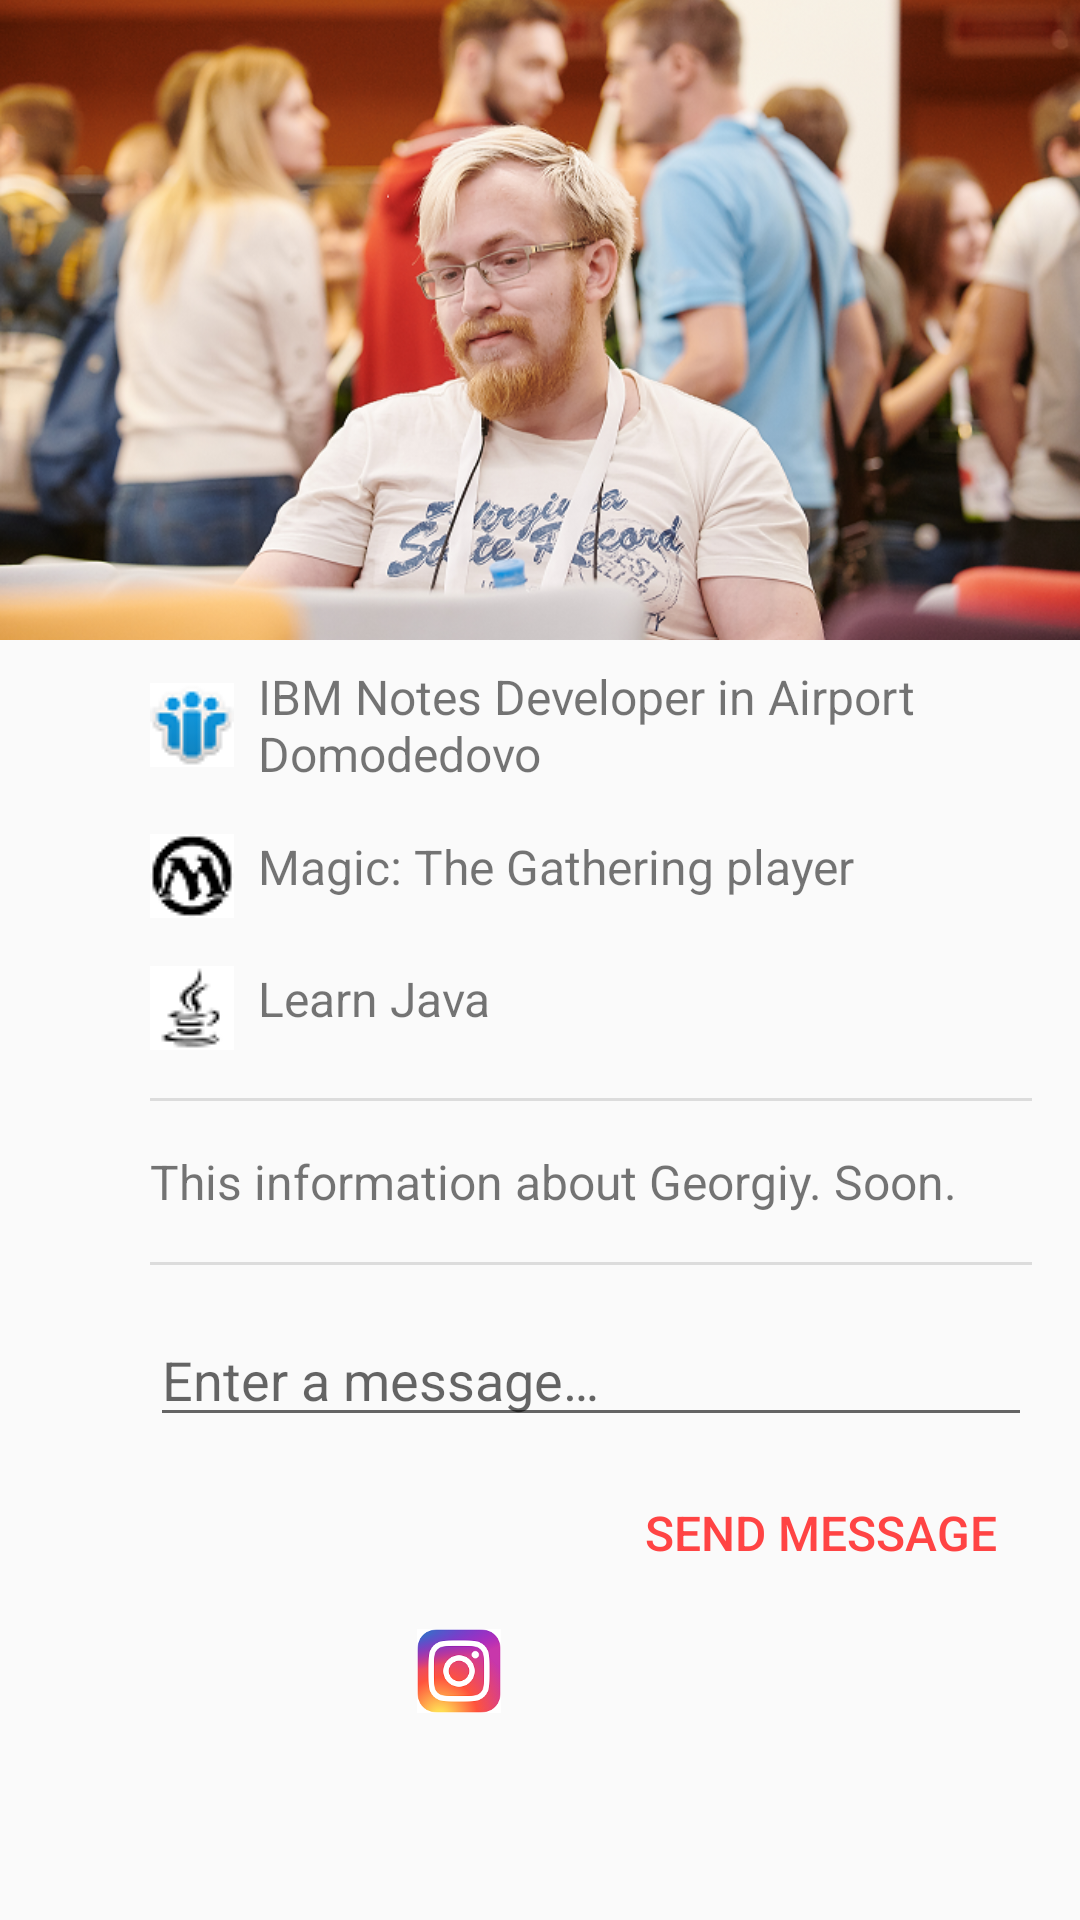

Write the Android layout XML for this screen, with the resource values it uses.
<!-- AndroidManifest.xml: application theme AppTheme -->
<!-- res/layout/activity_about_app.xml -->
<?xml version="1.0" encoding="utf-8"?>
<LinearLayout xmlns:android="http://schemas.android.com/apk/res/android"
    xmlns:tools="http://schemas.android.com/tools"
    android:layout_width="match_parent"
    android:layout_height="match_parent"
    android:orientation="vertical"
    tools:context=".AboutAppActivity">

    <ImageView
        android:layout_width="match_parent"
        android:layout_height="0dp"
        android:layout_gravity="top"
        android:layout_weight="1"
        android:contentDescription="@string/descr_my_photo"
        android:scaleType="centerCrop"
        android:src="@drawable/my_photo" />

    <ScrollView
        android:layout_width="wrap_content"
        android:layout_height="0dp"
        android:layout_weight="2"
        android:clipToPadding="false"
        android:paddingStart="@dimen/spacing_start_about_info"
        android:paddingTop="@dimen/spacing_small"
        android:paddingEnd="@dimen/spacing_default"
        android:scrollbars="none">

        <include layout="@layout/detail_description" />
    </ScrollView>

</LinearLayout>
<!-- res/layout/detail_description.xml (included above) -->
<?xml version="1.0" encoding="utf-8"?>
<LinearLayout xmlns:android="http://schemas.android.com/apk/res/android"
    android:layout_width="match_parent"
    android:layout_height="match_parent"
    android:orientation="vertical">

    <TextView
        android:id="@+id/tv_ibm"
        android:layout_width="wrap_content"
        android:layout_height="wrap_content"
        android:layout_marginBottom="@dimen/spacing_small"
        android:drawableStart="@drawable/ibm_notes_9"
        android:drawablePadding="@dimen/spacing_small"
        android:text="@string/tv_ibm_info"
        android:textSize="@dimen/size_default_text" />

    <TextView
        android:id="@+id/tv_mtg"
        android:layout_width="wrap_content"
        android:layout_height="wrap_content"
        android:layout_marginTop="@dimen/spacing_small"
        android:layout_marginBottom="@dimen/spacing_small"
        android:drawableStart="@drawable/magic"
        android:drawablePadding="@dimen/spacing_small"
        android:text="@string/tv_mtg_info"
        android:textSize="@dimen/size_default_text" />

    <TextView
        android:id="@+id/tv_java"
        android:layout_width="wrap_content"
        android:layout_height="wrap_content"
        android:layout_marginTop="@dimen/spacing_small"
        android:layout_marginBottom="@dimen/spacing_small"
        android:drawableStart="@drawable/java"
        android:drawablePadding="@dimen/spacing_small"
        android:text="@string/tv_java_info"
        android:textSize="@dimen/size_default_text" />

    <include layout="@layout/divider" />

    <TextView
        android:id="@+id/tv_about_me"
        android:layout_width="wrap_content"
        android:layout_height="wrap_content"
        android:layout_marginTop="@dimen/spacing_small"
        android:layout_marginBottom="@dimen/spacing_small"
        android:text="@string/about_me"
        android:textSize="@dimen/size_default_text" />

    <include layout="@layout/divider" />

    <EditText
        android:id="@+id/et_feedback"
        android:layout_width="match_parent"
        android:layout_height="wrap_content"
        android:layout_marginTop="@dimen/spacing_small"
        android:layout_marginBottom="@dimen/spacing_small"
        android:hint="@string/hint_send_message"
        android:inputType="text" />

    <Button
        android:id="@+id/btn_send"
        style="@style/Widget.AppCompat.Button.Borderless"
        android:layout_width="wrap_content"
        android:layout_height="wrap_content"
        android:layout_gravity="end"
        android:text="@string/button_send_message"
        android:textColor="@android:color/holo_red_light"
        android:textSize="@dimen/size_default_text" />

    <LinearLayout
        android:layout_width="match_parent"
        android:layout_height="wrap_content"
        android:gravity="center"
        android:orientation="horizontal">

        <ImageView
            android:id="@+id/iv_my_instagram_link"
            android:layout_width="@dimen/size_icon_about_info"
            android:layout_height="@dimen/size_icon_about_info"
            android:layout_margin="@dimen/spacing_small"
            android:contentDescription="@string/descr_my_instagram_link"
            android:src="@drawable/instagram" />

        <ImageView
            android:id="@+id/iv_my_vk_link"
            android:layout_width="@dimen/size_icon_about_info"
            android:layout_height="@dimen/size_icon_about_info"
            android:layout_margin="@dimen/spacing_small"
            android:contentDescription="@string/descr_my_vk_link"
            android:src="@drawable/vk" />

        <ImageView
            android:id="@+id/iv_my_telegram_link"
            android:layout_width="@dimen/size_icon_about_info"
            android:layout_height="@dimen/size_icon_about_info"
            android:layout_margin="@dimen/spacing_small"
            android:contentDescription="@string/descr_my_telegram_link"
            android:src="@drawable/telegram" />
    </LinearLayout>

</LinearLayout>
<!-- res/layout/divider.xml (included above) -->
<?xml version="1.0" encoding="utf-8"?>
<View xmlns:android="http://schemas.android.com/apk/res/android"
    android:id="@+id/divider"
    android:layout_width="match_parent"
    android:layout_height="1dp"
    android:layout_marginTop="@dimen/spacing_small"
    android:layout_marginBottom="@dimen/spacing_small"
    android:background="?android:attr/listDivider" />
<!-- resources referenced by this layout -->
<resources>
  <dimen name="size_default_text">16sp</dimen>
  <dimen name="size_icon_about_info">28dp</dimen>
  <dimen name="spacing_default">16dp</dimen>
  <dimen name="spacing_small">8dp</dimen>
  <dimen name="spacing_start_about_info">50dp</dimen>
  <!-- drawable ibm_notes_9: png bitmap (drawable, 2431 bytes) -->
  <!-- drawable instagram: png bitmap (drawable, 19114 bytes) -->
  <!-- drawable java: png bitmap (drawable, 921 bytes) -->
  <!-- drawable magic: png bitmap (drawable, 1017 bytes) -->
  <!-- drawable my_photo: png bitmap (drawable, 609014 bytes) -->
  <string name="about_me">This information about Georgiy. Soon.</string>
  <string name="button_send_message">SEND MESSAGE</string>
  <string name="descr_my_instagram_link">Feedback to my Instagram page</string>
  <string name="descr_my_photo">My photo</string>
  <string name="descr_my_telegram_link">Feedback to my Telegram account</string>
  <string name="descr_my_vk_link">Feedback to my VK page</string>
  <string name="hint_send_message">Enter a message…</string>
  <string name="tv_ibm_info">IBM Notes Developer in Airport Domodedovo</string>
  <string name="tv_java_info">Learn Java</string>
  <string name="tv_mtg_info">Magic: The Gathering player</string>
  <style name="AppTheme" parent="Base.Theme.AppCompat.Light.DarkActionBar">
          
          <item name="colorPrimary">@color/colorPrimary</item>
          <item name="colorPrimaryDark">@color/colorPrimaryDark</item>
          <item name="colorAccent">@color/colorAccent</item>
      </style>
  <!-- not gathered from this repository: default colours our renderer supplied (Android Studio template values) -->
  <color name="colorPrimary">#FF6200EE</color>
  <color name="colorPrimaryDark">#FF3700B3</color>
  <color name="colorAccent">#FF03DAC5</color>
</resources>
